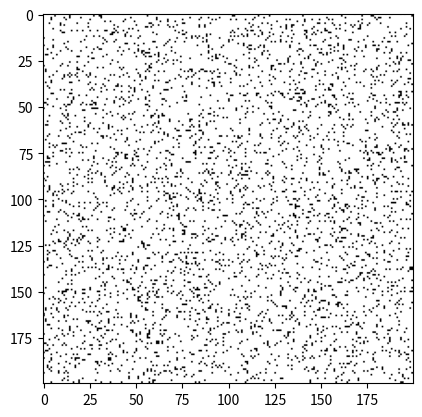

Here is the Python script that generated this plot:
import numpy as np
import numpy.random as npr
from scipy.signal import convolve2d
import matplotlib.pyplot as plt
import matplotlib.animation as animation

n = 200
state = npr.rand(n, n) > 0.90
neighbor_kernel = np.array([[1, 1, 1],
                            [1, 0, 1],
                            [1, 1, 1]], dtype=int)
im = plt.imshow(state, interpolation=None, aspect='equal', cmap='Greys', vmin=0, vmax=1)


def update(frame):
    global state
    # Apply Conway's Game of Life rules to update the state
    neighbors = convolve2d(state, neighbor_kernel, mode='same', boundary='wrap')
    survivors = np.logical_and(np.logical_and(neighbors <= 3, neighbors >= 2), state)
    births = np.logical_and(neighbors == 3, np.logical_not(state))
    state = np.logical_or(survivors, births)
    im.set_array(state)
    return [im]


anim = animation.FuncAnimation(plt.gcf(), update, interval=20)
plt.show()
